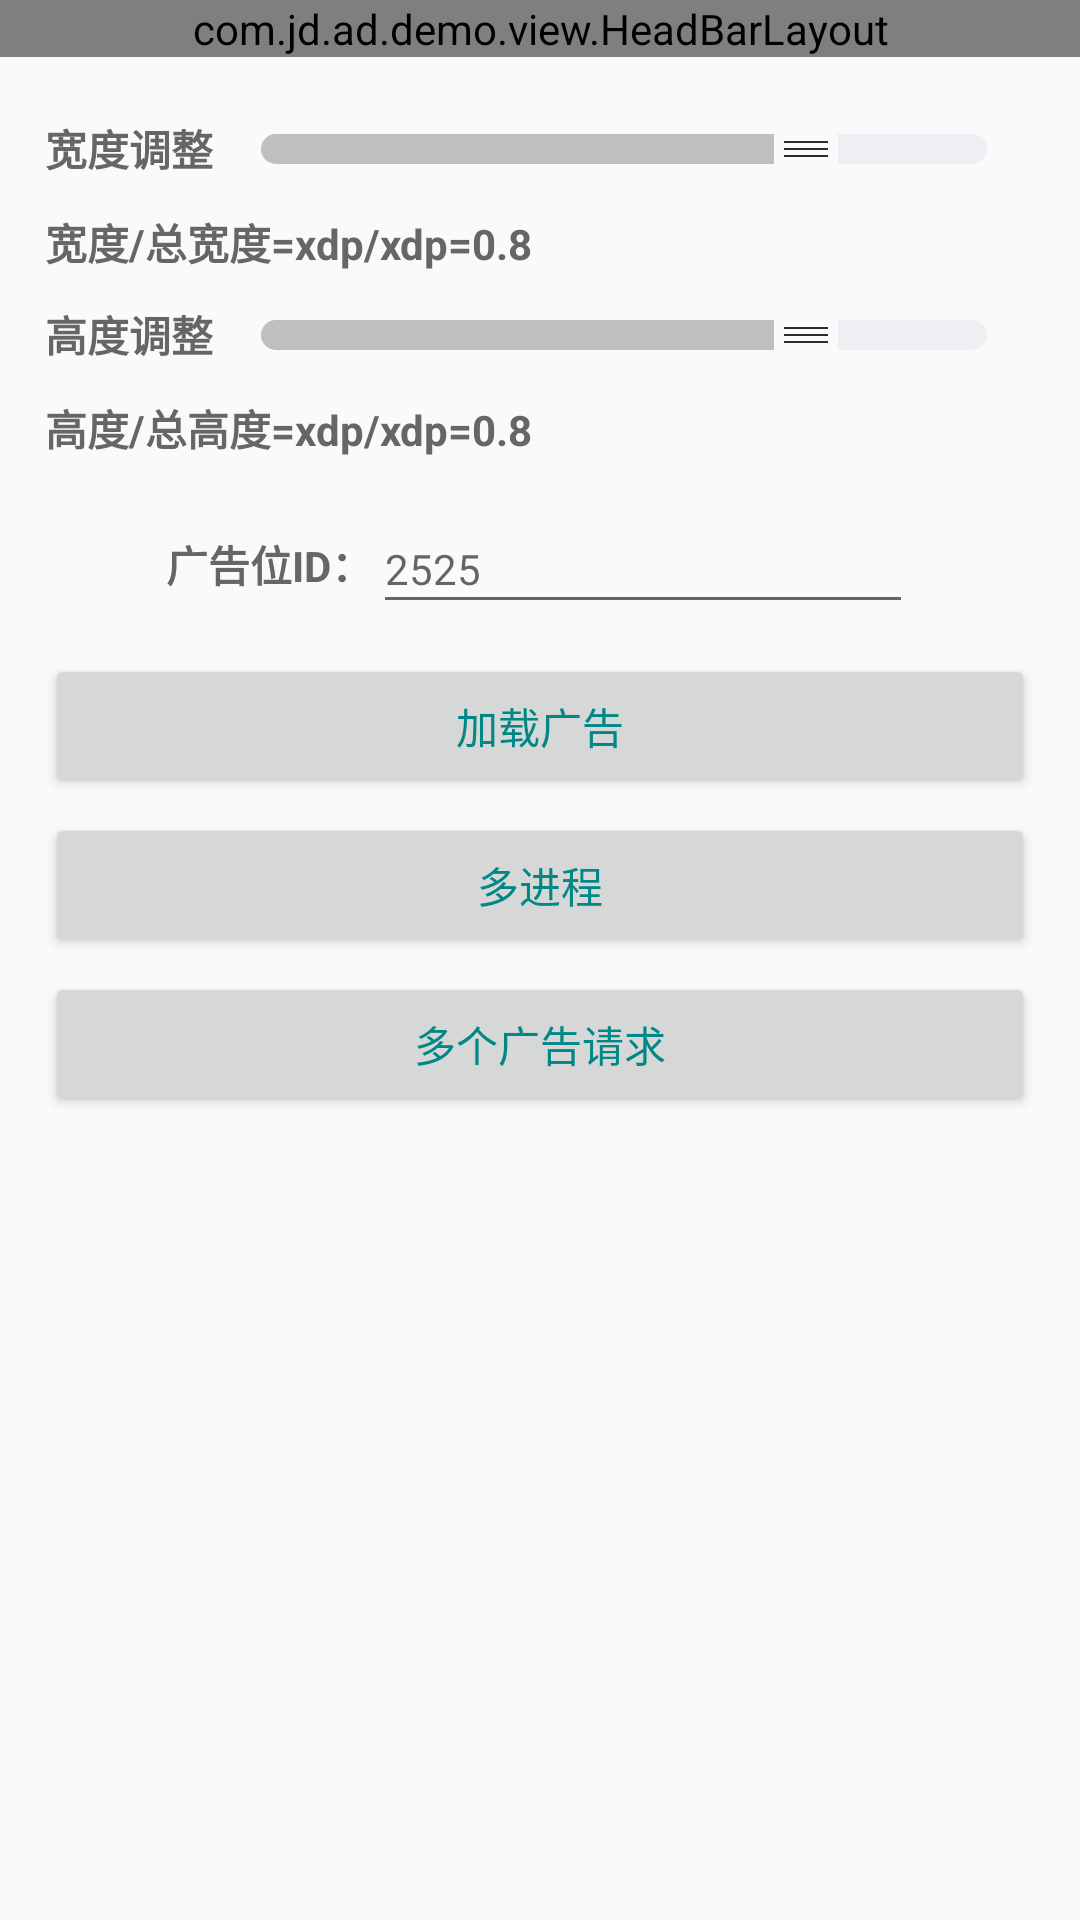

The Android layout XML behind this screen, and the referenced resources:
<!-- AndroidManifest.xml: application theme Theme.App -->
<!-- res/layout/demo_e_splash_manager_activity.xml -->
<RelativeLayout xmlns:android="http://schemas.android.com/apk/res/android"
    xmlns:tools="http://schemas.android.com/tools"
    android:layout_width="match_parent"
    android:layout_height="match_parent"
    tools:ignore="HardcodedText">

    <view
        android:id="@+id/head_bar"
        class="com.jd.ad.demo.view.HeadBarLayout"
        android:layout_width="match_parent"
        android:layout_height="wrap_content" />

    <include
        layout="@layout/demo_seek_bar_layout"
        android:layout_width="match_parent"
        android:layout_height="wrap_content"
        android:layout_below="@+id/head_bar"
        android:layout_marginLeft="15dp"
        android:layout_marginTop="10dp"
        android:layout_marginRight="15dp" />

    <LinearLayout
        android:layout_width="match_parent"
        android:layout_height="wrap_content"
        android:layout_below="@+id/seek_bar_layout"
        android:layout_marginTop="10dp"
        android:orientation="vertical"
        android:paddingLeft="15dp"
        android:paddingRight="15dp">


        <LinearLayout
            android:layout_width="wrap_content"
            android:layout_height="wrap_content"
            android:layout_gravity="center_horizontal"
            android:layout_marginTop="5dp"
            android:layout_marginBottom="10dp"
            android:gravity="center_vertical">

            <TextView
                android:layout_width="wrap_content"
                android:layout_height="wrap_content"
                android:text="广告位ID："
                android:textColor="@color/color_normal"
                android:textSize="14sp"
                android:textStyle="bold" />

            <EditText
                android:id="@+id/et_code"
                android:layout_width="180dp"
                android:layout_height="40dp"
                android:hint="2525"
                android:singleLine="true"
                android:textColor="@color/color_normal"
                android:textSize="14sp" />
        </LinearLayout>

        <Button
            android:id="@+id/load_ad_btn"
            android:layout_width="match_parent"
            android:layout_height="wrap_content"
            android:text="加载广告"
            android:textColor="@color/color_primary" />

        <Button
            android:id="@+id/ad_multi_process"
            android:layout_width="match_parent"
            android:layout_height="wrap_content"
            android:layout_marginTop="5dp"
            android:text="多进程"
            android:textColor="@color/color_primary" />

        <Button
            android:id="@+id/multi_requests"
            android:layout_width="match_parent"
            android:layout_height="wrap_content"
            android:layout_marginTop="5dp"
            android:text="多个广告请求"
            android:textColor="@color/color_primary" />
    </LinearLayout>


    <FrameLayout
        android:id="@+id/ad_container"
        android:layout_width="match_parent"
        android:layout_height="match_parent"
        android:background="@mipmap/launch_top_bg"
        android:visibility="gone" />

</RelativeLayout>
<!-- res/layout/demo_seek_bar_layout.xml (included above) -->
<?xml version="1.0" encoding="utf-8"?>
<LinearLayout xmlns:android="http://schemas.android.com/apk/res/android"
    xmlns:tools="http://schemas.android.com/tools"
    android:id="@+id/seek_bar_layout"
    android:layout_width="match_parent"
    android:layout_height="match_parent"
    android:orientation="vertical">

    <LinearLayout
        android:layout_width="match_parent"
        android:layout_height="wrap_content"
        android:layout_marginTop="10dp"
        android:orientation="horizontal">

        <TextView
            android:id="@+id/seek_width_title"
            android:layout_width="wrap_content"
            android:layout_height="wrap_content"
            android:text="宽度调整"
            android:textColor="@color/color_normal"
            android:textSize="14sp"
            android:textStyle="bold" />

        <SeekBar
            android:id="@+id/seek_width_bar"
            style="@style/CustomSeekBarStyle"
            android:layout_width="match_parent"
            android:layout_height="wrap_content"
            android:layout_gravity="center"
            android:max="100"
            tools:progress="75" />

    </LinearLayout>

    <TextView
        android:id="@+id/seek_width_bar_progress"
        android:layout_width="wrap_content"
        android:layout_height="wrap_content"
        android:layout_marginTop="10dp"
        android:textColor="#666666"
        android:textSize="14sp"
        android:textStyle="bold"
        tools:text="宽度/总宽度=xdp/xdp=0.8" />

    <LinearLayout
        android:layout_width="match_parent"
        android:layout_height="wrap_content"
        android:layout_marginTop="10dp"
        android:orientation="horizontal">

        <TextView
            android:layout_width="wrap_content"
            android:layout_height="wrap_content"
            android:text="高度调整"
            android:textColor="@color/color_normal"
            android:textSize="14sp"
            android:textStyle="bold" />

        <SeekBar
            android:id="@+id/seek_height_bar"
            style="@style/CustomSeekBarStyle"
            android:layout_width="match_parent"
            android:layout_height="wrap_content"
            android:layout_gravity="center"
            android:max="100"
            tools:progress="75" />

    </LinearLayout>

    <TextView
        android:id="@+id/seek_height_bar_progress"
        android:layout_width="wrap_content"
        android:layout_height="wrap_content"
        android:layout_marginTop="10dp"
        android:textColor="#666666"
        android:textSize="14sp"
        android:textStyle="bold"
        tools:text="高度/总高度=xdp/xdp=0.8" />

</LinearLayout>
<!-- resources referenced by this layout -->
<resources>
  <color name="color_normal">#666666</color>
  <color name="color_primary">#FF018786</color>
  <!-- mipmap launch_top_bg: jpg bitmap (mipmap-xxhdpi, 213232 bytes) -->
  <style name="CustomSeekBarStyle">
          <item name="android:maxHeight">10dp</item>
          <item name="android:indeterminateOnly">false</item>
  
          <item name="android:progressDrawable">@drawable/seekbar_progress_drawable</item>
          <item name="android:minHeight">10dp</item>
          <item name="android:thumb">@mipmap/ic_drag</item>
      </style>
  <style name="Theme.App" parent="Theme.AppCompat.Light.NoActionBar">
          
          <item name="colorPrimary">@color/color_primary</item>
          <item name="colorPrimaryDark">@color/color_primary</item>
          <item name="colorAccent">@color/teal_200</item>
      </style>
  <!-- drawable seekbar_progress_drawable (drawable) -->
  <?xml version="1.0" encoding="utf-8"?>
  <layer-list xmlns:android="http://schemas.android.com/apk/res/android">
  
      
      <item android:id="@android:id/background">
          <shape>
              <corners android:radius="5dp" />
              <gradient
                  android:angle="270"
                  android:centerColor="#eeeff3"
                  android:centerY="0.75"
                  android:endColor="#eeeff3"
                  android:startColor="#eeeff3" />
          </shape>
      </item>
      
      <item android:id="@android:id/progress">
          <clip>
              <shape>
                  <corners android:radius="5dp" />
                  <solid android:color="#bfbfbf" />
              </shape>
          </clip>
      </item>
  </layer-list>
  <color name="teal_200">#FF03DAC5</color>
</resources>
